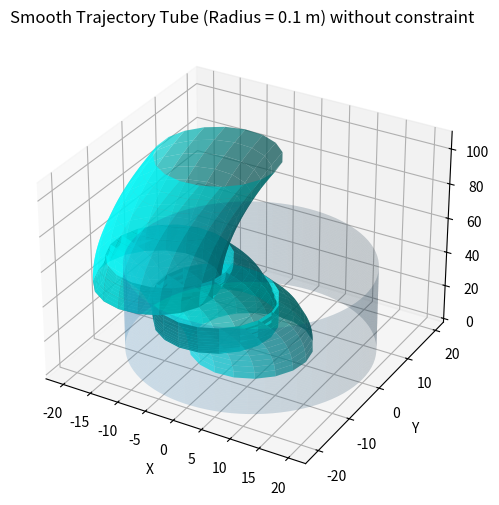

Generate this figure with matplotlib:
import numpy as np
import matplotlib.pyplot as plt
from mpl_toolkits.mplot3d import Axes3D

# ---------------- PCC Forward Kinematics Functions ----------------

def compute_rotation_matrix(phi, beta):
    """
    Compute the rotation matrix given a directional angle (phi) and a bending angle (beta).
    """
    a = np.cos(beta) * np.cos(phi)**2 + np.sin(phi)**2
    b = (-1 + np.cos(beta)) * np.cos(phi) * np.sin(phi)
    c = np.cos(phi) * np.sin(beta)
    d = np.sin(beta) * np.sin(phi)
    e = np.cos(beta)
    f_val = np.cos(beta) * np.sin(phi)**2 + np.cos(phi)**2
    return np.array([[a, b, c],
                     [b, f_val, d],
                     [-c, -d, e]])


def calc_displacement(rho, beta, phi):
    """
    Compute the displacement vector based on curvature parameters.
    """
    return (1 / rho) * np.array([(1 - np.cos(beta)) * np.cos(phi),
                                 (1 - np.cos(beta)) * np.sin(phi),
                                 np.sin(beta)])


def get_beta(l1, l2, l3, r):
    """
    Compute the bending angle beta from segment lengths.
    """
    return 2 * np.sqrt(l1**2 + l2**2 + l3**2 - l1*l2 - l1*l3 - l2*l3) / (3 * r)


def get_phi(l1, l2, l3):
    """
    Compute the directional angle phi from segment lengths.
    """
    return np.arctan2(3 * (l2 - l3), np.sqrt(3) * (l2 + l3 - 2 * l1))

def arc_curve(l, r, num_points=100):
    """
    Compute points along the flexible arc portion of the continuum robot.
    """
    phi = get_phi(l[0], l[1], l[2])
    beta = get_beta(l[0], l[1], l[2], r)
    lc = np.mean(l)
    rho = beta / lc if lc != 0 else 1e-6

    t_vals = np.linspace(0, 1, num_points)
    pts = []
    for t in t_vals:
        disp_t = (1 / rho) * np.array([
            (1 - np.cos(t * beta)) * np.cos(phi),
            (1 - np.cos(t * beta)) * np.sin(phi),
            np.sin(t * beta)
        ])
        pts.append(disp_t)
    return np.array(pts)

def length_to_position_single(l, rigid_len, r):
    """
    Compute the end-effector position for a single segment based on control input.
    """
    phi = get_phi(l[0], l[1], l[2])
    beta = get_beta(l[0], l[1], l[2], r)
    lc = np.mean(l)
    rho = beta / lc if lc != 0 else 1e-6
    displacement = calc_displacement(rho, beta, phi)
    rotation = compute_rotation_matrix(phi, beta)
    direction = rotation @ np.array([0, 0, 1])
    return displacement + direction * rigid_len

# ---------------- EKF Functions ----------------

def f(u, rigid_len, r):
    """
    EKF Prediction Function: returns [x, y, z, roll, pitch, yaw].
    """
    pos = length_to_position_single(u, rigid_len, r)
    phi = get_phi(u[0], u[1], u[2])
    beta = get_beta(u[0], u[1], u[2], r)
    R = compute_rotation_matrix(phi, beta)
    pitch = np.arctan2(-R[2,0], np.sqrt(R[0,0]**2 + R[1,0]**2))
    roll  = np.arctan2(R[2,1], R[2,2])
    yaw   = np.arctan2(R[1,0], R[0,0])
    return np.hstack((pos, np.array([roll, pitch, yaw])))


def ekf_update(mu_prev, Sigma_prev, u, z, Q, R_cov, rigid_len, r):
    """
    Perform one EKF iteration.
    """
    mu_pred = f(u, rigid_len, r)
    F = np.eye(6)
    F[3:6, 3:6] = np.eye(3)
    Sigma_pred = F @ Sigma_prev @ F.T + Q
    H = np.zeros((3,6)); H[:,3:6] = np.eye(3)
    S = H @ Sigma_pred @ H.T + R_cov
    K = Sigma_pred @ H.T @ np.linalg.inv(S)
    innovation = z - mu_pred[3:6]
    mu_new = mu_pred + K @ innovation
    Sigma_new = (np.eye(6) - K @ H) @ Sigma_pred
    Sigma_new = 0.5 * (Sigma_new + Sigma_new.T)
    return mu_new, Sigma_new

# ---------------- Constrained EKF Trajectory ----------------

def compute_constrained_trajectory_ekf(u_sequence, rigid_len, r,
                                       initial_base, initial_mode,
                                       pipe_radius, robot_radius,
                                       Q, R_cov, num_samples=100):
    """
    Simulate climbing within a pipe using EKF. Stops early on wall contact
    (considering robot_radius), switches mode, and continues. Returns:
      smooth trajectory (Nx3) and list of (position, mode) change points.
    """
    smooth = []
    mode_points = []
    base = initial_base.copy()
    mode = initial_mode
    mu_rel = np.zeros(6)
    Sigma = np.eye(6) * 0.01

    for u in u_sequence:
        contact = False
        # sample along the motion until either full step or collision
        for a in np.linspace(0, 1, num_samples):
            u_part = u * a
            # EKF update using orientation measurement
            z = f(u_part, rigid_len, r)[3:6] + \
                np.random.multivariate_normal(np.zeros(3), R_cov)
            mu_rel, Sigma = ekf_update(mu_rel, Sigma, u_part, z,
                                       Q, R_cov, rigid_len, r)
            delta = mu_rel[:3]
            pos = base + delta if mode == 'lower_fixed' else base - delta
            # collision check: robot surface touches pipe wall
            if np.hypot(pos[0], pos[1]) + robot_radius >= pipe_radius:
                contact = True
                base = pos.copy()
                mode = 'upper_fixed' if mode == 'lower_fixed' else 'lower_fixed'
                mode_points.append((base.copy(), mode))
                break
            smooth.append(pos)
        if not contact:
            # complete full motion if no collision
            z_full = f(u, rigid_len, r)[3:6] + \
                     np.random.multivariate_normal(np.zeros(3), R_cov)
            mu_rel, Sigma = ekf_update(mu_rel, Sigma, u, z_full,
                                       Q, R_cov, rigid_len, r)
            delta = mu_rel[:3]
            base = base + delta if mode == 'lower_fixed' else base - delta
            mode = 'upper_fixed' if mode == 'lower_fixed' else 'lower_fixed'
            mode_points.append((base.copy(), mode))
        # reset relative state for next segment
        mu_rel = np.zeros(6)
        Sigma = np.eye(6) * 0.01

    return np.array(smooth), mode_points


def compute_smooth_trajectory(u_sequence, rigid_len, r, initial_base, initial_mode,
                              num_samples_per_step=10, arc_points=50):
    """
    Generate a smooth, physically accurate trajectory by sampling arc segments.
    """
    smooth = []
    base = initial_base.copy()
    mode = initial_mode

    for u in u_sequence:
        # sample along arc for each control input
        arc_pts = arc_curve(u, r, num_points=arc_points)
        for pt in arc_pts:
            pos = base + pt if mode == "lower_fixed" else base - pt
            smooth.append(pos)
        # advance base by full arc end plus rigid length
        full_disp = arc_pts[-1] + np.array([0, 0, rigid_len])
        base = base + full_disp if mode == "lower_fixed" else base - full_disp
        mode = "upper_fixed" if mode == "lower_fixed" else "lower_fixed"

    return np.array(smooth)

# ---------------- Main Simulation ----------------

if __name__ == '__main__':
    Q = np.eye(6) * 0.001
    R_cov = np.eye(3) * 0.01
    # u_sequence = [
    #     np.array([20.0, 40.0, 60.0]),
    #     np.array([80.0, 10.0, 90.0]),
    #     np.array([45.0, 75.0, 120.0]),
    #     np.array([100.0, 20.0, 50.0]),
    #     np.array([60.0, 110.0, 30.0])
    # ]
    u_sequence = [
        np.array([40., 30., 40.]),
        np.array([20., 20., 30.]),
        np.array([50., 40.,50.]),
        np.array([10.,20., 10.]),
        np.array([60.,70., 60.])
    ]
    rigid_len = 0.0
    r = 19.0
    pipe_radius = 20
    robot_radius = 10
    initial_base = np.array([0.,0.,0.])
    initial_mode = 'lower_fixed'

    traj, modes = compute_constrained_trajectory_ekf(
        u_sequence, rigid_len, r,
        initial_base, initial_mode,
        pipe_radius, robot_radius, Q, R_cov,
        num_samples=200
    )

    # Plot 3D trajectory within pipe
    fig = plt.figure(figsize=(8,6))
    ax = fig.add_subplot(111, projection='3d')
    # Plot pipe cylinder
    z_min, z_max = traj[:,2].min(), traj[:,2].max()
    Z = np.linspace(z_min, z_max, 50)
    Theta = np.linspace(0, 2*np.pi, 100)
    T, Zm = np.meshgrid(Theta, Z)
    Xp = pipe_radius * np.cos(T)
    Yp = pipe_radius * np.sin(T)
    ax.plot_surface(Xp, Yp, Zm, alpha=0.2)
    
    
    # Compute trajectory
    smooth_traj = compute_smooth_trajectory(
        u_sequence, rigid_len, r,
        initial_base, initial_mode,
        arc_points=200
    )

    # Extract coordinates
    X = smooth_traj[:,0]
    Y = smooth_traj[:,1]
    Z = smooth_traj[:,2]

    # Create tube around path with radius 0.1 m
    
    n_theta = 20
    theta = np.linspace(0, 2*np.pi, n_theta)

    # Initialize mesh grid
    XX = np.zeros((len(X), n_theta))
    YY = np.zeros_like(XX)
    ZZ = np.zeros_like(XX)

    # Generate circular cross-sections in horizontal plane
    for i in range(len(X)):
        XX[i,:] = X[i] + robot_radius * np.cos(theta)
        YY[i,:] = Y[i] + robot_radius * np.sin(theta)
        ZZ[i,:] = Z[i]

    # Plot tube surface
    ax.plot_surface(XX, YY, ZZ, color='cyan', alpha=0.7, linewidth=0)

    ax.set_xlabel('X')
    ax.set_ylabel('Y')
    ax.set_zlabel('Z')
    ax.set_title('Smooth Trajectory Tube (Radius = 0.1 m) without constraint')
    plt.show()

    # # Plot robot path
    # ax.plot(traj[:,0], traj[:,1], traj[:,2], '-', label='Constrained Path', linewidth = 10)
    # for pos, mode in modes:
    #     ax.scatter(*pos, c='k', s=40)
    #     ax.text(*pos, mode, color='red')
    # ax.set_xlabel('X')
    # ax.set_ylabel('Y')
    # ax.set_zlabel('Z')
    # ax.set_title('Soft Robot Climbing in 10cm Pipe with EKF')
    # ax.legend()
    # plt.show()
